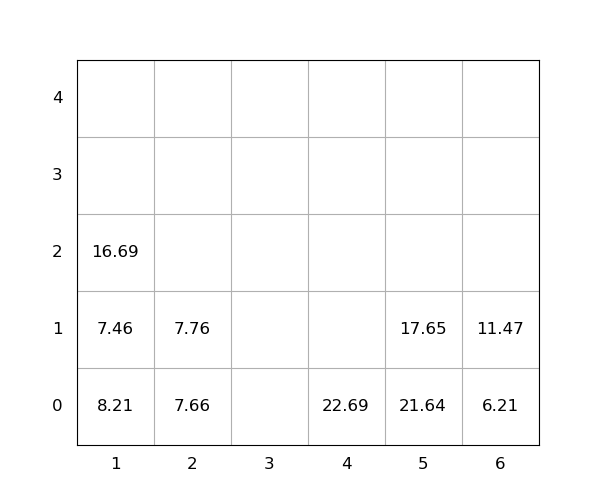

Source data for this figure (header and first rows):
idx, loc_x, loc_y, loc_z, weight, group, score, seq, reloc, size(ft)
1, 6, 0, 0, 6.21, 0, 6.21, 0, 0, 20
2, 1, 0, 0, 8.21, 0, 8.21, 0, 1.0, 20
3, 6, 0, 1, 11.47, 0, 11.47, 0, 0, 20
4, 5, 0, 0, 21.64, 0, 21.64, 0, 1.0, 20
5, 5, 0, 1, 17.65, 0, 17.65, 0, 1.0, 20
6, 1, 0, 1, 7.46, 0, 7.46, 1, 1.0, 20
7, 1, 0, 2, 16.69, 0, 16.69, 2, 1.0, 20
8, 2, 0, 0, 7.66, 0, 7.66, 3, 1.0, 20
9, 4, 0, 0, 22.69, 0, 22.69, 4, 0, 20
10, 2, 0, 1, 7.76, 0, 7.76, 5, 1, 20
